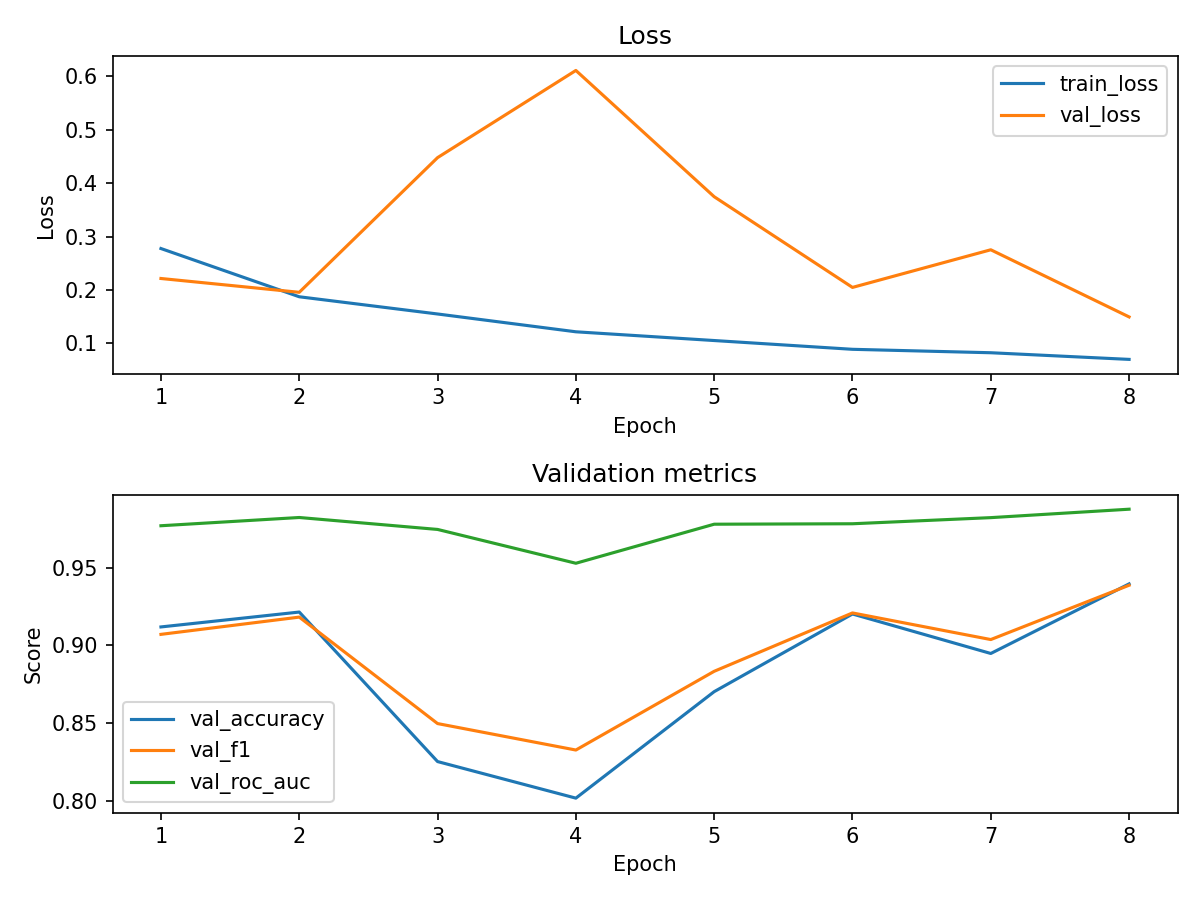

Values plotted in this chart, from the file beside it:
epoch, train_loss, val_loss, val_accuracy, val_f1, val_roc_auc
1, 0.2777, 0.2216, 0.9119, 0.9071, 0.977
2, 0.1873, 0.1957, 0.9215, 0.9182, 0.9823
3, 0.1551, 0.4479, 0.8252, 0.8497, 0.9746
4, 0.1217, 0.6113, 0.8017, 0.8326, 0.9529
5, 0.1053, 0.3747, 0.8702, 0.8833, 0.978
6, 0.08892, 0.2048, 0.9202, 0.9209, 0.9783
7, 0.08248, 0.2753, 0.8948, 0.9038, 0.9822
8, 0.07003, 0.1496, 0.9396, 0.9387, 0.9877
